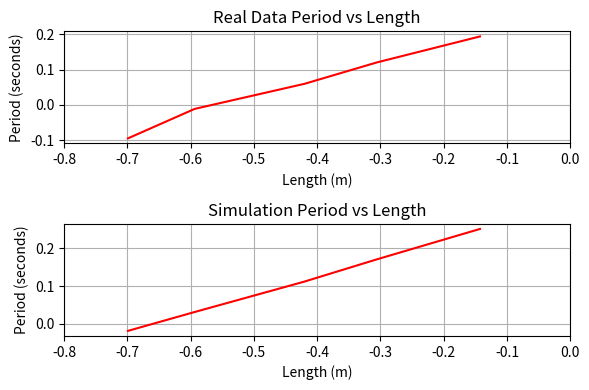

Reproduce this figure in Python.
import numpy as np
import matplotlib.pyplot as plt

length = [0.2, 0.255, 0.38, 0.495, 0.72]
real_period = [0.8047, 0.975, 1.1476, 1.3198, 1.5627]
simulation_period = [0.9584, 1.0749, 1.293, 1.4808, 1.781]

log_length = np.log10(length)
log_real_period = np.log10(real_period)
log_simulation_period = np.log10(simulation_period)

plt.figure(figsize = (6,4))

plt.subplot(2,1,1)
plt.plot(log_length, log_real_period, 'r-') 
plt.xlabel('Length (m)')
plt.ylabel('Period (seconds)')
plt.title('Real Data Period vs Length')
plt.xlim((-0.8, 0))
plt.grid()
plt.tight_layout()
plt.show()

plt.subplot(2,1,2)
plt.plot(log_length, log_simulation_period, 'r-') 
plt.xlabel('Length (m)')
plt.ylabel('Period (seconds)')
plt.title('Simulation Period vs Length')
plt.xlim((-0.8, 0))
plt.grid()
plt.tight_layout()
plt.show()

slope, intercept = np.polyfit(log_length, log_simulation_period, 1)
print("Simulation: \n Slope: ", slope, "\n Intercept: ", intercept)
slope, intercept = np.polyfit(log_length, log_real_period, 1)
print("Real Data: \n Slope: ", slope, "\n Intercept: ", intercept)

